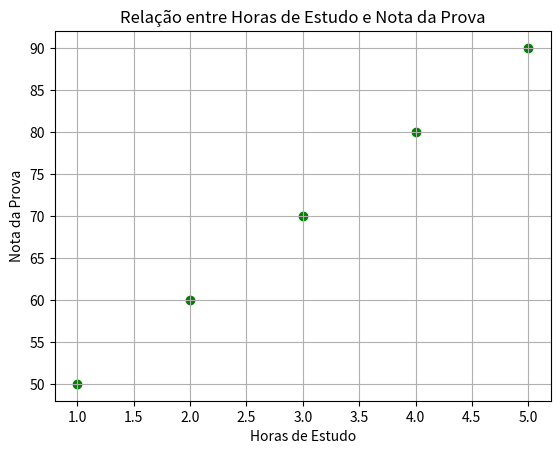

Reproduce this figure in Python.
import matplotlib.pyplot as plt  # Importa a biblioteca

# Dados fornecidos
horas_estudo = [1.0, 2.0, 3.0, 4.0, 5.0]
nota_prova = [50, 60, 70, 80, 90]

# Criar o gráfico de dispersão
plt.scatter(horas_estudo, nota_prova, color='green')  # Pontos na cor verde

# Adicionar títulos e rótulos
plt.title('Relação entre Horas de Estudo e Nota da Prova')
plt.xlabel('Horas de Estudo')
plt.ylabel('Nota da Prova')

# Exibir grade
plt.grid(True)

# Mostrar o gráfico
plt.show()
